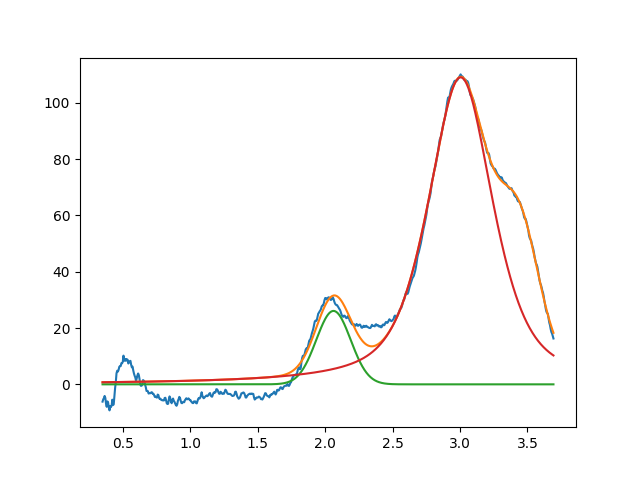

Values plotted in this chart, from the file beside it:
2.061952013212106749e+00, 2.608276245481869182e+01, 2.999999999999999334e-01, 9.999999999999630296e-01
3.004402579221821412e+00, 1.090558250192023735e+02, 5.686585551562506335e-01, 4.009243560227280789e-01
3.450000000000000622e+00, 3.686245832805114020e+01, 3.274869463394854407e-01, 9.999999999998284705e-01
